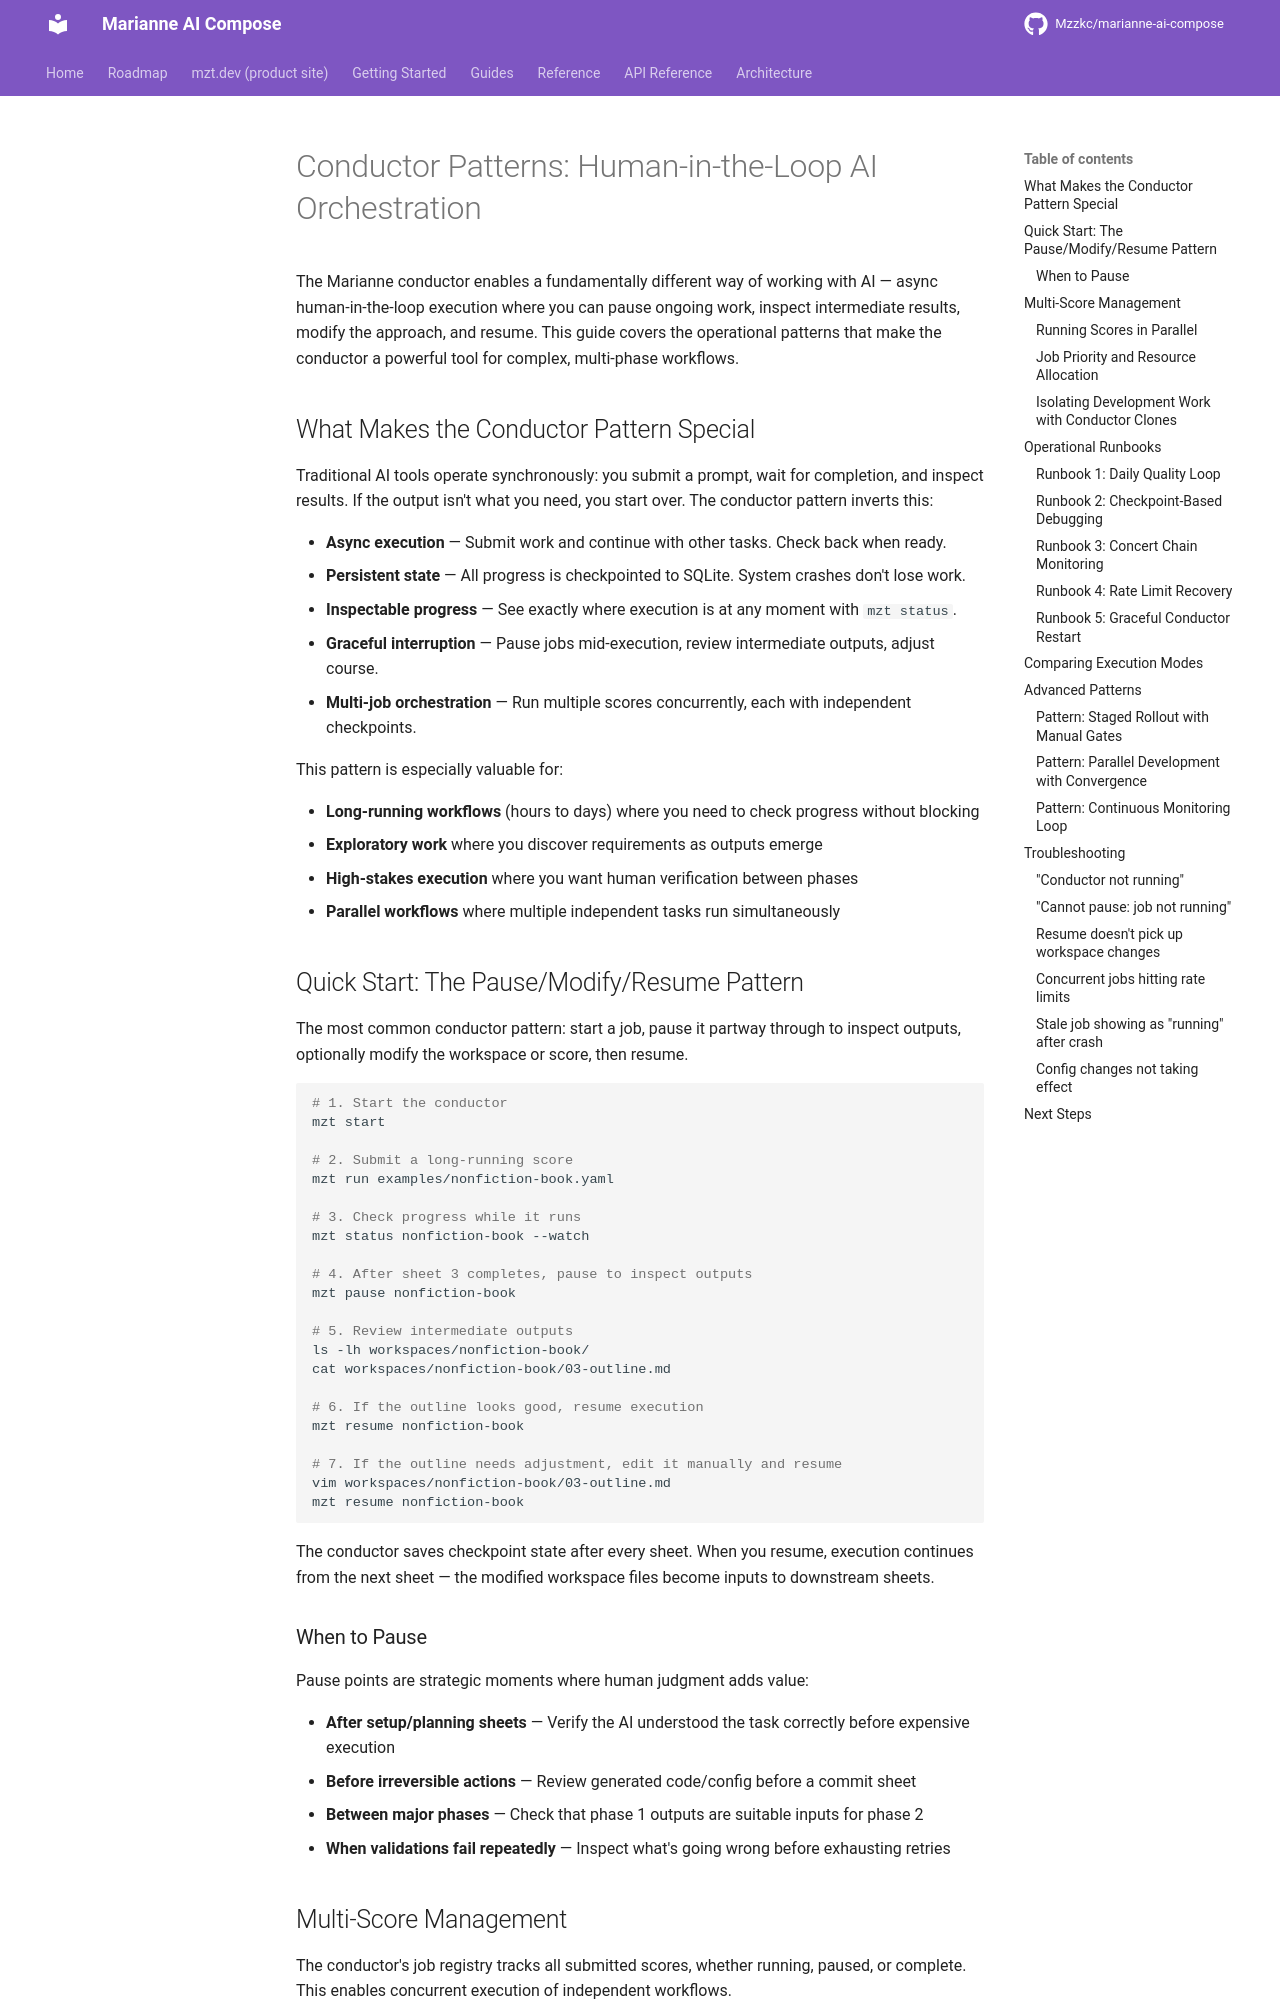

repository: Mzzkc/marianne-ai-compose · page: conductor-pattern-guide/index.html · generator: mkdocs

# Conductor Patterns: Human-in-the-Loop AI Orchestration

The Marianne conductor enables a fundamentally different way of working with AI — async human-in-the-loop execution where you can pause ongoing work, inspect intermediate results, modify the approach, and resume. This guide covers the operational patterns that make the conductor a powerful tool for complex, multi-phase workflows.

## What Makes the Conductor Pattern Special

Traditional AI tools operate synchronously: you submit a prompt, wait for completion, and inspect results. If the output isn't what you need, you start over. The conductor pattern inverts this:

- **Async execution** — Submit work and continue with other tasks. Check back when ready.
- **Persistent state** — All progress is checkpointed to SQLite. System crashes don't lose work.
- **Inspectable progress** — See exactly where execution is at any moment with `mzt status`.
- **Graceful interruption** — Pause jobs mid-execution, review intermediate outputs, adjust course.
- **Multi-job orchestration** — Run multiple scores concurrently, each with independent checkpoints.

This pattern is especially valuable for:

- **Long-running workflows** (hours to days) where you need to check progress without blocking
- **Exploratory work** where you discover requirements as outputs emerge
- **High-stakes execution** where you want human verification between phases
- **Parallel workflows** where multiple independent tasks run simultaneously

## Quick Start: The Pause/Modify/Resume Pattern

The most common conductor pattern: start a job, pause it partway through to inspect outputs, optionally modify the workspace or score, then resume.

```bash
# 1. Start the conductor
mzt start

# 2. Submit a long-running score
mzt run examples/nonfiction-book.yaml

# 3. Check progress while it runs
mzt status nonfiction-book --watch

# 4. After sheet 3 completes, pause to inspect outputs
mzt pause nonfiction-book

# 5. Review intermediate outputs
ls -lh workspaces/nonfiction-book/
cat workspaces/nonfiction-book/03-outline.md

# 6. If the outline looks good, resume execution
mzt resume nonfiction-book

# 7. If the outline needs adjustment, edit it manually and resume
vim workspaces/nonfiction-book/03-outline.md
mzt resume nonfiction-book
```

The conductor saves checkpoint state after every sheet. When you resume, execution continues from the next sheet — the modified workspace files become inputs to downstream sheets.
